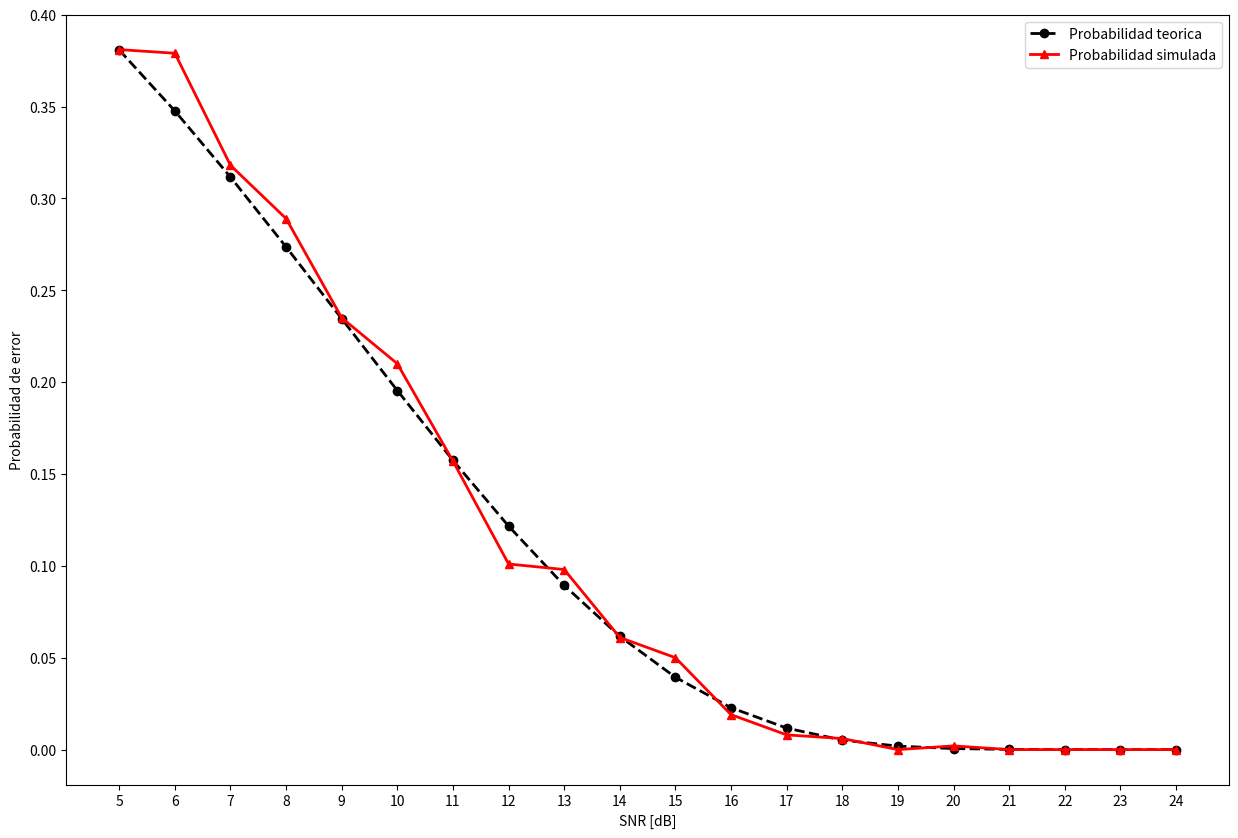

Source code (Python): (Note: this script raises an exception after producing the figure.)
# -*- coding: utf-8 -*-
"""
Created on Tue May  5 20:02:38 2020

[redacted]
"""

import matplotlib.pyplot as plt
import numpy as np
from scipy import stats
from copy import copy

# Funcion indicador para el sistema analogico
# devuelve 1 si el simbolo recibido es distinto a lo recibido
# usando la toma de decision en la utlima etapa
#
def etapaDecision(x,yn):
    if x > 0 and yn < 0:
        return 1
    if x < 0 and yn >= 0:
        return 1
    else:
        return 0

def monteCarloDig(xn, x1, k):
    sum = 0 
    for i in range(k):
        if xn[i] != x1[i]:
            sum = sum + 1
    return sum/k
            
def monteCarloAnalog(yn, x1, k):
    sum = 0
    for i in range(k):
        sum = sum + etapaDecision(x1[i], yn[i])
    return sum/k

##########################################################
############## Probabilidades teoricas ###################
##########################################################

def probErrorAnalog(snr,n):
    return stats.norm.sf(np.sqrt( 1 / (pow((snr+1) / snr,n) - 1) ))

def probErrorDigital(snr,n):
    return (1- pow((1 - 2 * stats.norm.sf( np.sqrt(snr) ) ), n) ) / 2

##########################################################

muestras = 1000 ## cantidad de samples

n = 9 ## cantidad de etapas
h = 1
A = 1
snr_db = np.arange(5,25,1) # en dB
snr = 10**((snr_db)/10)

pErrorAnalog = []
pErrorDig = []

for k in range(np.size(snr_db)):
    sigma = pow(h, 2) * pow(A, 2) / snr[k]
    Wi = np.random.randn(muestras, n) * np.sqrt(sigma)  
    X1 = np.random.choice([A, -A], muestras, p = [0.5, 0.5])
    
    #######################
    ## Sistema Analogico ##
    #######################
    
    G = np.sqrt(snr[k] / (snr[k] + 1)) / h
    ruido = []
    for j in range(muestras):
        aux = 0
        for i in range(n):
            aux = aux + Wi[j][i] * pow(G,n-(i+1)) * pow(h,n-(i+1))
        ruido.append(aux)
    Yn = []
    for i in range(muestras):
        Yn = np.append(Yn,pow(G,n-1) * pow(h,n) * X1[i] + ruido[i])

    
    pErrorAnalog = np.append(pErrorAnalog, monteCarloAnalog(Yn, X1, muestras))
    
    #####################
    ## Sistema Digital ##
    #####################
    
    #W = np.random.randn(muestras, n) * np.sqrt(sigma)  
    Ynd = X1 * h + Wi[:,0] # Accedo a las realizaciones de la primer etapa
    Xn = copy(X1)
    
    for i in range(muestras):
        for j in range(n):
            Ynd[i] = Xn[i] * h + Wi[i][j]
            # Toma de decision #
            if Ynd[i] < 0:
                Xn[i] = -A
            else:
                Xn[i] = A
    
    pErrorDig = np.append(pErrorDig, monteCarloDig(Xn, X1, muestras))
           

# Probabilidades por formula
#
pErrorDigTeorica = probErrorDigital(snr, n)            
pErrorAnalogTeorica = probErrorAnalog(snr, n)

# Graficos comparativos para n = 9
#
plt.figure(figsize = (15,10))
plt.plot(snr_db, pErrorAnalogTeorica, '--o', label = 'Probabilidad teorica', color = 'black', linewidth = 2)
plt.plot(snr_db, pErrorAnalog, '-^', label = 'Probabilidad simulada', color = 'red', linewidth = 2)
#plt.yscale('log')
plt.legend()
plt.xticks(snr_db)
plt.xlabel('SNR [dB]')
plt.ylabel('Probabilidad de error')
plt.grid(b = True, which = 'major', color = 'black', linestyle = '-', linewidth = 0.4)
plt.grid(b = True, which = 'minor', color = 'black', linestyle = '-', linewidth = 0.4)
plt.legend(loc = 'best')
plt.title('Probabilidad de error para el sistema analogica con n = 9')
plt.savefig("comparativa_analog_sim.png")

plt.figure(figsize = (15,10))
plt.plot(snr_db, pErrorDigTeorica, '--o', label = 'Probabilidad teorica', color = 'black', linewidth = 2)
plt.plot(snr_db, pErrorDig, '-^' ,label = 'Probabilidad simulada', color = 'red', linewidth = 2)
#plt.yscale('log')
plt.legend()
plt.xticks(snr_db)
plt.xlabel('SNR [dB]')
plt.ylabel('Probabilidad de error')
plt.grid(b = True, which = 'major', color = 'black', linestyle = '-', linewidth = 0.4)
plt.grid(b = True, which = 'minor', color = 'black', linestyle = '-', linewidth = 0.4)
plt.legend(loc = 'best')
plt.title('Probabilidad de error para el sistema digital con n = 9')
plt.savefig("comparativa_dig_sim.png")

